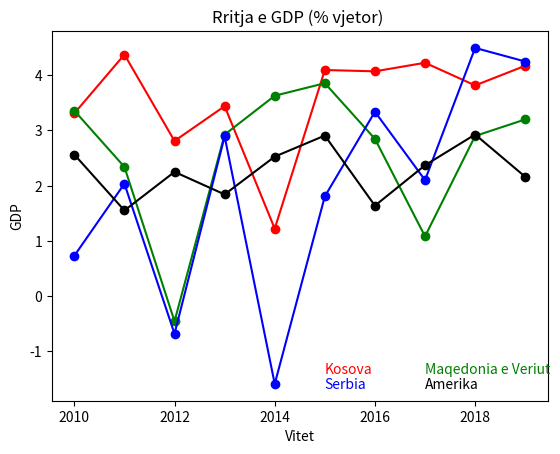

Write the Python code that produced this figure.
from matplotlib import pyplot as plt
years = [2010,2011,2012,2013,2014,2015,2016,2017,2018,2019] #vendos vitet
kosovo_gdp = [3.31,4.375,2.81,3.44,1.222,4.095,4.071,4.226,3.816,4.172] #vendos gdp per secilin shtet
north_macedonia_gdp = [3.359,2.34,-0.456,2.925,3.629,3.856,2.848,1.082,2.9,3.2]
serbia_gdp = [0.731,2.036,-0.682,2.893,-1.59,1.806,3.339,2.101,4.495,4.249]
united_states_gdp = [2.564,1.551,2.25,1.842,2.526,2.908,1.638,2.37,2.927,2.161]
plt.plot(years,kosovo_gdp, color='red', marker='o', linestyle='solid') #vizualizo
plt.plot(years,north_macedonia_gdp, color='green', marker='o', linestyle='solid')
plt.plot(years,serbia_gdp, color='blue', marker='o', linestyle='solid')
plt.plot(years,united_states_gdp, color='black', marker='o', linestyle='solid')


plt.text(2015,-1.4,"Kosova", color='red') #shkruaj tekstin
plt.text(2017,-1.4,"Maqedonia e Veriut", color='green')
plt.text(2015,-1.67,"Serbia", color='blue')
plt.text(2017,-1.67,"Amerika", color='black')

plt.title('Rritja e GDP (% vjetor) ') #shkruaj titullin
plt.ylabel('GDP')
plt.xlabel('Vitet')
plt.show()
